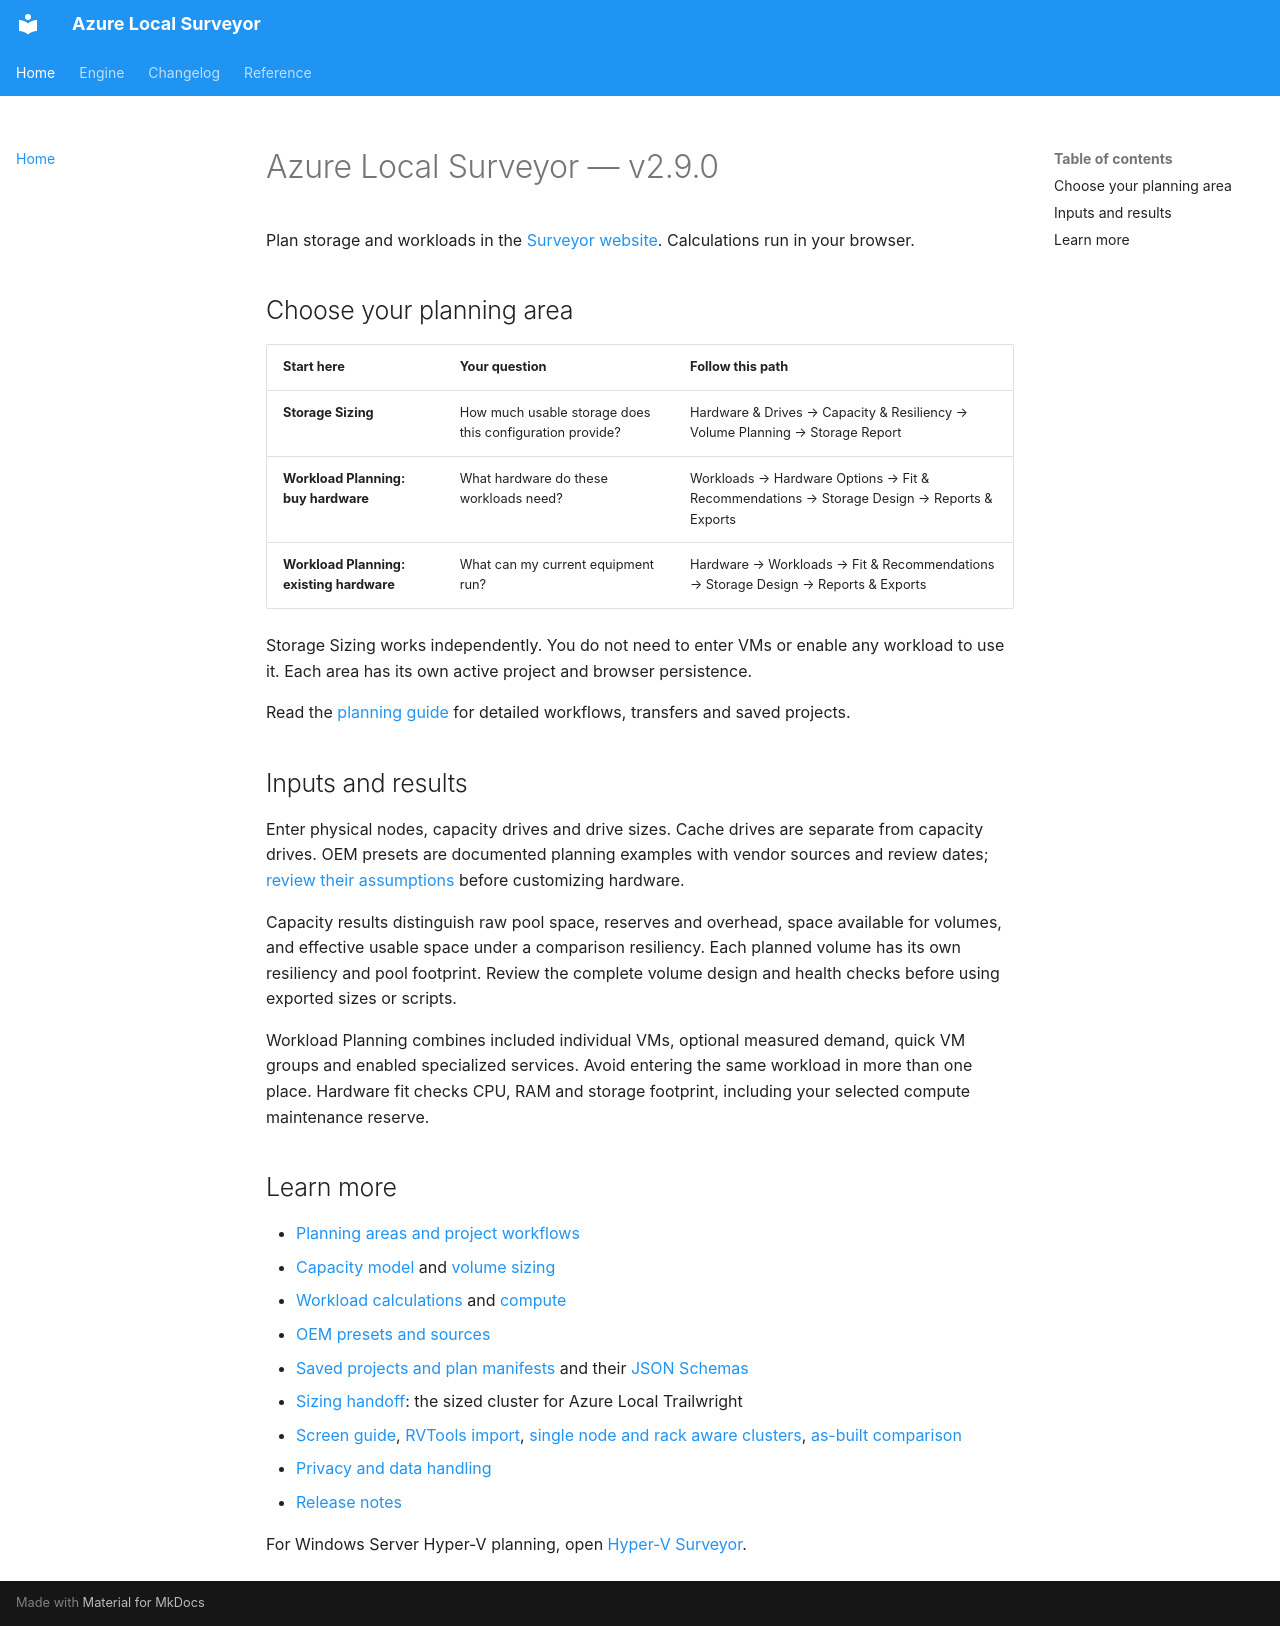

repository: AzureLocal/azurelocal-surveyor · page: index.html · generator: mkdocs

# Azure Local Surveyor — v2.9.0

Plan storage and workloads in the [Surveyor website](https://azurelocal.cloud/azurelocal-surveyor/). Calculations run in your browser.

## Choose your planning area

| Start here | Your question | Follow this path |
| --- | --- | --- |
| **Storage Sizing** | How much usable storage does this configuration provide? | Hardware & Drives → Capacity & Resiliency → Volume Planning → Storage Report |
| **Workload Planning: buy hardware** | What hardware do these workloads need? | Workloads → Hardware Options → Fit & Recommendations → Storage Design → Reports & Exports |
| **Workload Planning: existing hardware** | What can my current equipment run? | Hardware → Workloads → Fit & Recommendations → Storage Design → Reports & Exports |

Storage Sizing works independently. You do not need to enter VMs or enable any workload to use it. Each area has its own active project and browser persistence.

Read the [planning guide](./guide/planning-areas.md) for detailed workflows, transfers and saved projects.

## Inputs and results

Enter physical nodes, capacity drives and drive sizes. Cache drives are separate from capacity drives. OEM presets are documented planning examples with vendor sources and review dates; [review their assumptions](./reference/oem-presets.md) before customizing hardware.

Capacity results distinguish raw pool space, reserves and overhead, space available for volumes, and effective usable space under a comparison resiliency. Each planned volume has its own resiliency and pool footprint. Review the complete volume design and health checks before using exported sizes or scripts.

Workload Planning combines included individual VMs, optional measured demand, quick VM groups and enabled specialized services. Avoid entering the same workload in more than one place. Hardware fit checks CPU, RAM and storage footprint, including your selected compute maintenance reserve.

## Learn more

- [Planning areas and project workflows](./guide/planning-areas.md)
- [Capacity model](./engine/capacity.md) and [volume sizing](./engine/volumes.md)
- [Workload calculations](./engine/workloads.md) and [compute](./engine/compute.md)
- [OEM presets and sources](./reference/oem-presets.md)
- [Saved projects and plan manifests](./reference/plan-manifest.md) and their [JSON Schemas](./reference/plan-manifest.md#json-schemas)
- [Sizing handoff](./reference/sizing-handoff.md): the sized cluster for Azure Local Trailwright
- [Screen guide](./guide/screens.md), [RVTools import](./guide/rvtools-import.md), [single node and rack aware clusters](./guide/single-node-and-rack-aware.md), [as-built comparison](./guide/as-built-fit.md)
- [Privacy and data handling](./reference/privacy-and-data.md)
- [Release notes](./changelog.md)

For Windows Server Hyper-V planning, open [Hyper-V Surveyor](https://labs.hybridsolutions.cloud/hyperv-surveyor/).
